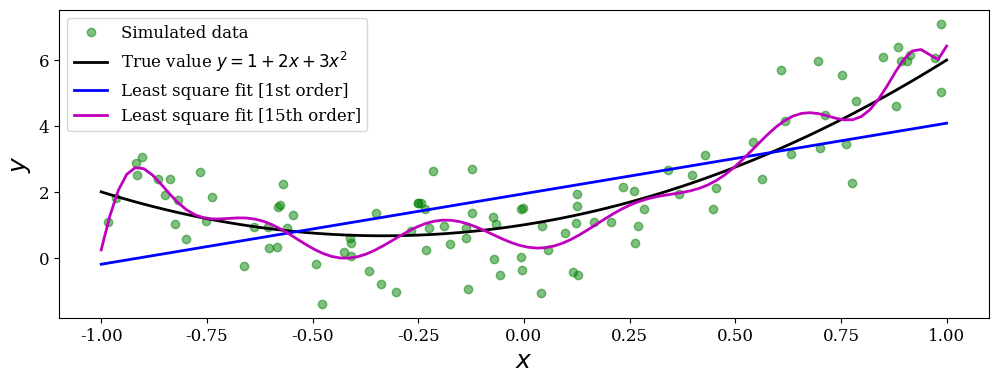

Recreate this plot in Python.
# -*- coding: utf-8 -*-

from __future__ import division
import os
from scipy import linalg as la
from scipy import optimize
import sympy
import numpy as np
import matplotlib.pyplot as plt
import matplotlib as mpl
mpl.rcParams["font.family"] = "serif"
mpl.rcParams["font.size"] = "12"

np.random.seed(1234)

# define true model parameters
x = np.linspace(-1, 1, 100)
a, b, c = 1, 2, 3
y_exact = a + b * x + c * x**2

# simulate noisy data points
m = 100
X = 1 - 2 * np.random.rand(m)
Y = a + b * X + c * X**2 + np.random.randn(m)

# fit the data to the model using linear least square:
# 1st order polynomial
A = np.vstack([X**n for n in range(2)])
sol, r, rank, sv = la.lstsq(A.T, Y)
y_fit1 = sum([s * x**n for n, s in enumerate(sol)])

# 15th order polynomial
A = np.vstack([X**n for n in range(16)])
sol, r, rank, sv = la.lstsq(A.T, Y)
y_fit15 = sum([s * x**n for n, s in enumerate(sol)])

fig, ax = plt.subplots(figsize=(12, 4))
ax.plot(X, Y, 'go', alpha=0.5, label='Simulated data')
ax.plot(x, y_exact, 'k', lw=2, label='True value $y = 1 + 2x + 3x^2$')
ax.plot(x, y_fit1, 'b', lw=2, label='Least square fit [1st order]')
ax.plot(x, y_fit15, 'm', lw=2, label='Least square fit [15th order]')
ax.set_xlabel(r"$x$", fontsize=18)
ax.set_ylabel(r"$y$", fontsize=18)
ax.legend(loc=2)

fig.savefig('linear-systems-least-square-2.pdf')

os.system("pause")
